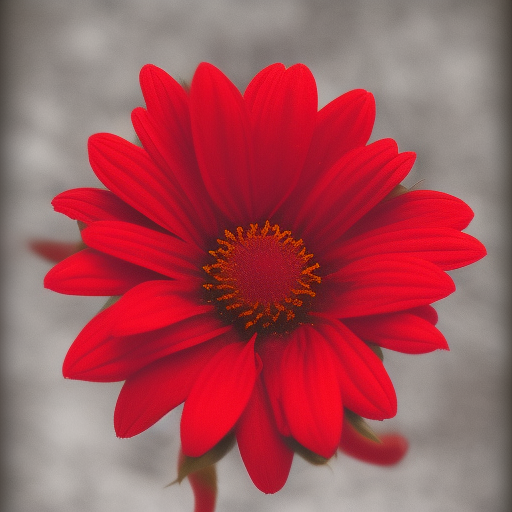
Generation parameters embedded in this image by AUTOMATIC1111 Stable Diffusion web UI or a fork of it (Forge, ...) (PNG 'parameters' text chunk):
red flower
Steps: 20, Sampler: Euler a, Schedule type: Automatic, CFG scale: 7.5, Seed: 2286627824, Size: 512x512, Model hash: dc4c67171e, Model: synthwavepunk_v2, Version: v1.10.1